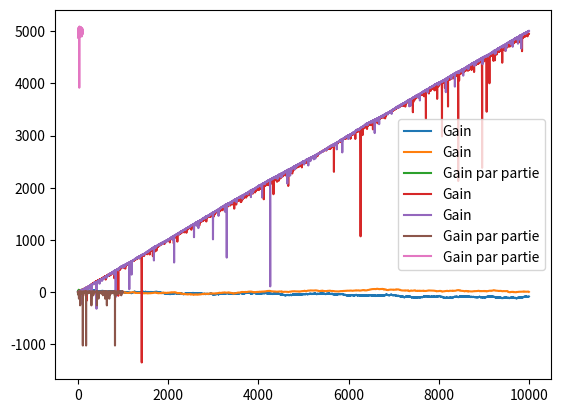

Write the Python code that produced this figure.
#!/usr/bin/env python
# coding: utf-8

# # Testing different strategies for a simple gambling game
# The game is inspired by a simplified 'Roulette' casino game where you can only bet on red or black and you have 1/2 chance of winning. You can also pass by placing a 0 bet if you don't want to play a particular turn.

# In[ ]:


import numpy as np
import pandas as pd
from matplotlib import pyplot as plt


# ## The game rules
# A game consist of two simple components:
# * `n` the number of turn we play
# * An ai, which is a function taking every current parameters of the game in order to make a decision for its next move
# 
# A turn consist of:
# * ...
# 
# A move consist of:
# * A string representing the choice we made (`'red'` or `'black'`)
# * A number representing the amount of the bet

# In[ ]:


game_choices = ['red', 'black']

def game(n, ai=lambda x, y, z, a: ('red', 1)):
    player_gain = 0
    player_gain_over_game = []
    player_play_over_game = []
    
    past_moves = []
    player_won_last_move = True
    for i in range(n):
        player_move, player_bet = ai(i, past_moves, player_won_last_move, player_play_over_game)
        
        bank_move = np.random.choice(game_choices)
        past_moves.append(bank_move)
        
        if player_bet > 0:
            player_won_last_move = bank_move == player_move
            if player_won_last_move:
                player_gain += player_bet
            else:
                player_gain -= player_bet

        player_gain_over_game.append(player_gain)
        player_play_over_game.append((player_move, player_bet))
    return player_gain, player_gain_over_game, player_play_over_game


# In[ ]:


def inverse_of_last_move(past_moves):
    return [x for x in game_choices if x != past_moves[-1]][0]


# In[ ]:


def try_ai(n, ai=None):
    pg, pgog, ppog = game(n) if ai == None else game(n, ai)
    print('Gains totaux:', pg)
    plt.plot(range(n), pgog, label='Gain')
#     plt.plot(range(n), ppog[1], label='Bet')
    plt.legend()


# In[ ]:


try_ai(10000)


# In[ ]:


def dad_ai(i, past_moves, player_won_last_move, player_play_over_game):
    my_move = ''
    my_bet = 0
    
    last_two_moves = past_moves[-2:]
    if len(last_two_moves) > 1 and last_two_moves[0] == last_two_moves[1]:  # last two moves are the same
        my_move = inverse_of_last_move(past_moves)
        my_bet = 1
    return my_move, my_bet


# In[ ]:


try_ai(10000, dad_ai)


# In[ ]:


def average_on_n_game(n_game, n, ai):
    total = 0
    pg_over_n_game = []
    for i in range(n_game):
        pg, pgog, ppog = game(n) if ai == None else game(n, ai)
        total += pg
        pg_over_n_game.append(pg)
    return total / n_game, pg_over_n_game


# In[ ]:


def try_average(n_game, n, ai):
    mean, pgong = average_on_n_game(n_game, n, ai)
    print('Moyenne des gains:', mean)
    plt.plot(range(n_game), pgong, label='Gain par partie')
    plt.legend()


# In[ ]:


try_average(100, 1000, dad_ai)


# In[ ]:


def ai_always_double(i, past_moves, player_won_last_move, player_play_over_game):
    if player_won_last_move:
        player_bet = 1
        player_move = np.random.choice(game_choices)
    else:
        last_player_bet = player_play_over_game[-1][1]
        player_bet = last_player_bet * 2
        player_move = inverse_of_last_move(past_moves)
    return player_move, player_bet


# In[ ]:


try_ai(10000, ai_always_double)


# In[ ]:


def ai_always_double_but_limited_at_10000(i, past_moves, player_won_last_move, player_play_over_game):
    if player_won_last_move:
        player_bet = 1
        player_move = np.random.choice(game_choices)
    else:
        last_player_bet = player_play_over_game[-1][1]
        player_bet = min(last_player_bet * 2, 10000)
        player_move = inverse_of_last_move(past_moves)
    return player_move, player_bet


# In[ ]:


try_ai(10000, ai_always_double_but_limited_at_10000)


# In[ ]:


try_average(1000, 10, ai_always_double_but_limited_at_10000)


# In[ ]:


try_average(100, 10000, ai_always_double)


# In[ ]:




